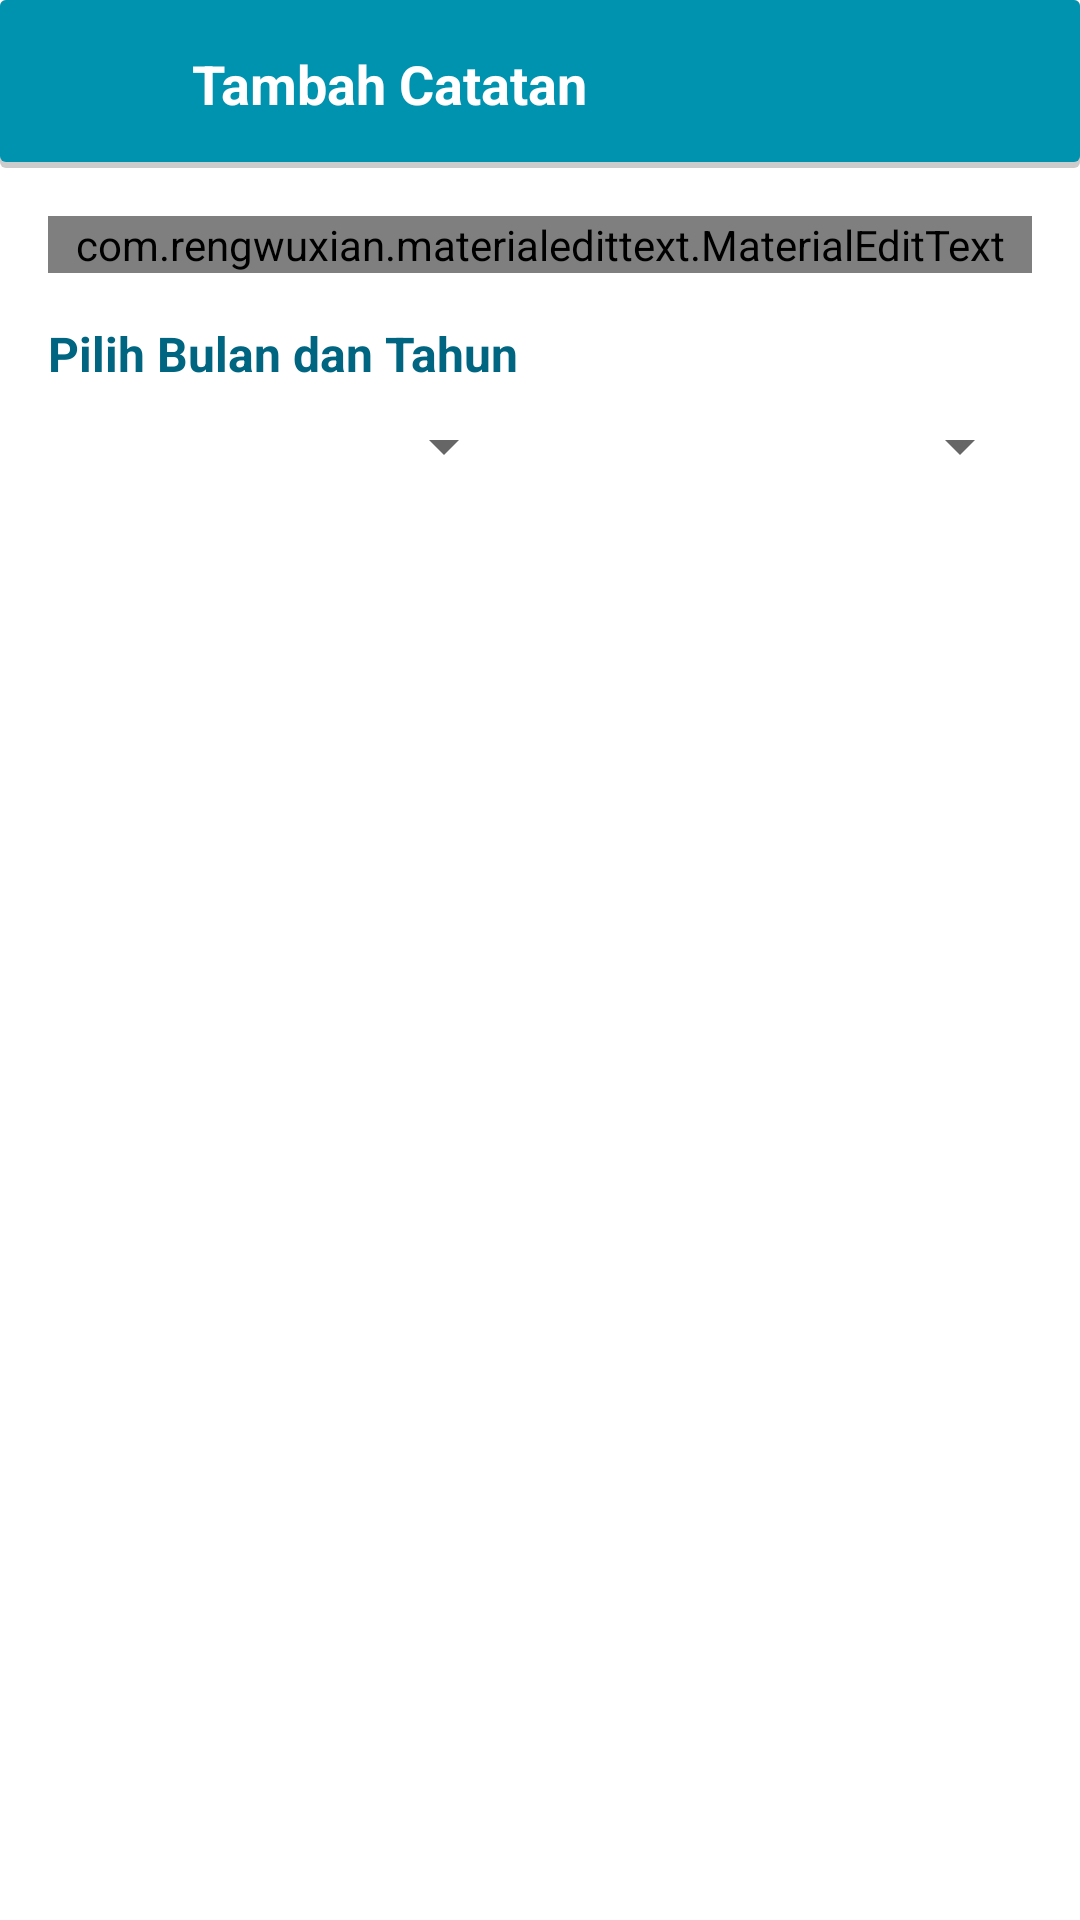

Layout XML and referenced resources for this Android screen:
<!-- AndroidManifest.xml: application theme Theme.Saku -->
<!-- res/layout/fragment_add_catatan.xml -->
<?xml version="1.0" encoding="utf-8"?>
<LinearLayout xmlns:android="http://schemas.android.com/apk/res/android"
    xmlns:app="http://schemas.android.com/apk/res-auto"
    xmlns:tools="http://schemas.android.com/tools"
    android:layout_width="match_parent"
    android:layout_height="wrap_content"
    android:orientation="vertical"
    tools:context=".ui.home.fragment.AddCatatanFragment">

    <androidx.constraintlayout.widget.ConstraintLayout
        android:layout_width="match_parent"
        android:layout_height="?actionBarSize"
        android:background="@drawable/linear_shadow_bottom">

        <ImageView
            android:id="@+id/btn_close"
            android:layout_width="0dp"
            android:layout_height="0dp"
            android:background="?attr/selectableItemBackground"
            android:foreground="?attr/selectableItemBackground"
            android:padding="16dp"
            android:src="@drawable/ic_close"
            app:layout_constraintBottom_toBottomOf="parent"
            app:layout_constraintDimensionRatio="1:1"
            app:layout_constraintLeft_toLeftOf="parent"
            app:layout_constraintTop_toTopOf="parent"
            app:tint="@android:color/white" />

        <TextView
            android:layout_width="0dp"
            android:layout_height="0dp"
            android:layout_weight="1"
            android:gravity="center_vertical"
            android:maxLines="1"
            android:padding="8dp"
            android:text="Tambah Catatan"
            android:textColor="@android:color/white"
            android:textSize="18sp"
            android:textStyle="bold"
            app:layout_constraintBottom_toBottomOf="parent"
            app:layout_constraintLeft_toRightOf="@+id/btn_close"
            app:layout_constraintRight_toLeftOf="@+id/btn_send"
            app:layout_constraintTop_toTopOf="parent" />

        <ImageView
            android:id="@+id/btn_send"
            android:layout_width="0dp"
            android:layout_height="0dp"
            android:background="?attr/selectableItemBackground"
            android:foreground="?attr/selectableItemBackground"
            android:padding="16dp"
            android:src="@drawable/ic_send"
            app:layout_constraintBottom_toBottomOf="parent"
            app:layout_constraintDimensionRatio="1:1"
            app:layout_constraintRight_toRightOf="parent"
            app:layout_constraintTop_toTopOf="parent"
            app:tint="@android:color/white" />

    </androidx.constraintlayout.widget.ConstraintLayout>

    <androidx.constraintlayout.widget.ConstraintLayout
        android:layout_width="match_parent"
        android:layout_height="wrap_content"
        android:padding="16dp">

        <com.rengwuxian.materialedittext.MaterialEditText
            android:id="@+id/edt_pendapatan"
            android:layout_width="match_parent"
            android:layout_height="wrap_content"
            android:hint="Nominal Pendapatan"
            android:inputType="number"
            android:maxLines="1"
            app:layout_constraintTop_toTopOf="parent"
            app:met_errorColor="#D50000"
            app:met_floatingLabel="highlight" />

        <TextView
            android:id="@+id/txt_date"
            android:layout_width="match_parent"
            android:layout_height="wrap_content"
            android:layout_marginTop="16dp"
            android:text="Pilih Bulan dan Tahun"
            android:textColor="@color/primary_dark"
            android:textSize="16sp"
            android:textStyle="bold"
            app:layout_constraintTop_toBottomOf="@+id/edt_pendapatan" />

        <Spinner
            android:id="@+id/spinner_month"
            android:layout_width="0dp"
            android:layout_height="wrap_content"
            android:layout_marginTop="8dp"
            app:layout_constraintBottom_toBottomOf="parent"
            app:layout_constraintLeft_toLeftOf="parent"
            app:layout_constraintRight_toLeftOf="@+id/spinner_year"
            app:layout_constraintTop_toBottomOf="@+id/txt_date" />

        <Spinner
            android:id="@+id/spinner_year"
            android:layout_width="0dp"
            android:layout_height="wrap_content"
            android:layout_marginTop="8dp"
            android:layout_marginLeft="16dp"
            android:layout_marginStart="16dp"
            app:layout_constraintLeft_toRightOf="@+id/spinner_month"
            app:layout_constraintBottom_toBottomOf="parent"
            app:layout_constraintRight_toRightOf="parent"
            app:layout_constraintTop_toBottomOf="@+id/txt_date" />


    </androidx.constraintlayout.widget.ConstraintLayout>

</LinearLayout>
<!-- resources referenced by this layout -->
<resources>
  <color name="primary_dark">#006580</color>
  <!-- drawable linear_shadow_bottom (drawable) -->
  <?xml version="1.0" encoding="utf-8"?>
  <layer-list xmlns:android="http://schemas.android.com/apk/res/android">
      <item>
          <shape android:shape="rectangle">
              <solid android:color="#CCCCCC"/>
              <corners android:radius="2dp" />
          </shape>
      </item>
  
      <item
          android:left="0dp"
          android:right="0dp"
          android:top="0dp"
          android:bottom="2dp">
          <shape android:shape="rectangle">
              <solid android:color="#0093af"/>
              <corners android:radius="2dp" />
          </shape>
      </item>
  </layer-list>
  <style name="Theme.Saku" parent="Theme.MaterialComponents.DayNight.DarkActionBar">
          
          <item name="colorPrimary">@color/primary</item>
          <item name="colorPrimaryVariant">@color/primary</item>
          <item name="colorOnPrimary">@color/white</item>
          
          <item name="colorSecondary">@color/teal_200</item>
          <item name="colorSecondaryVariant">@color/teal_700</item>
          <item name="colorOnSecondary">@color/black</item>
          
          <item name="android:statusBarColor" tools:targetApi="l">?attr/colorPrimaryVariant</item>
          
      </style>
  <color name="primary">#0093af</color>
  <color name="white">#FFFFFFFF</color>
  <color name="teal_200">#FF03DAC5</color>
  <color name="teal_700">#FF018786</color>
  <color name="black">#FF000000</color>
</resources>
